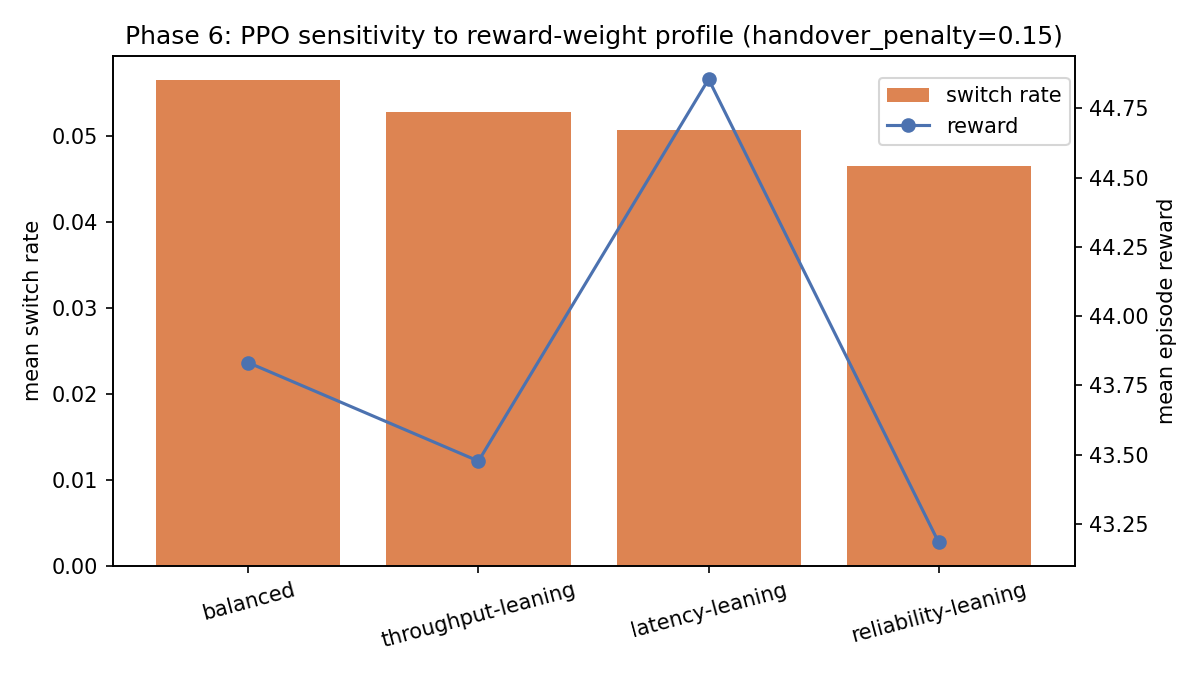

Values plotted in this chart, from the file beside it:
reward_profile, reward_mean, switch_rate_mean, outage_rate_mean
balanced, 43.83, 0.0565, 0.0
throughput-leaning, 43.48, 0.05283, 0.0
latency-leaning, 44.86, 0.05067, 0.0
reliability-leaning, 43.18, 0.0465, 0.0
